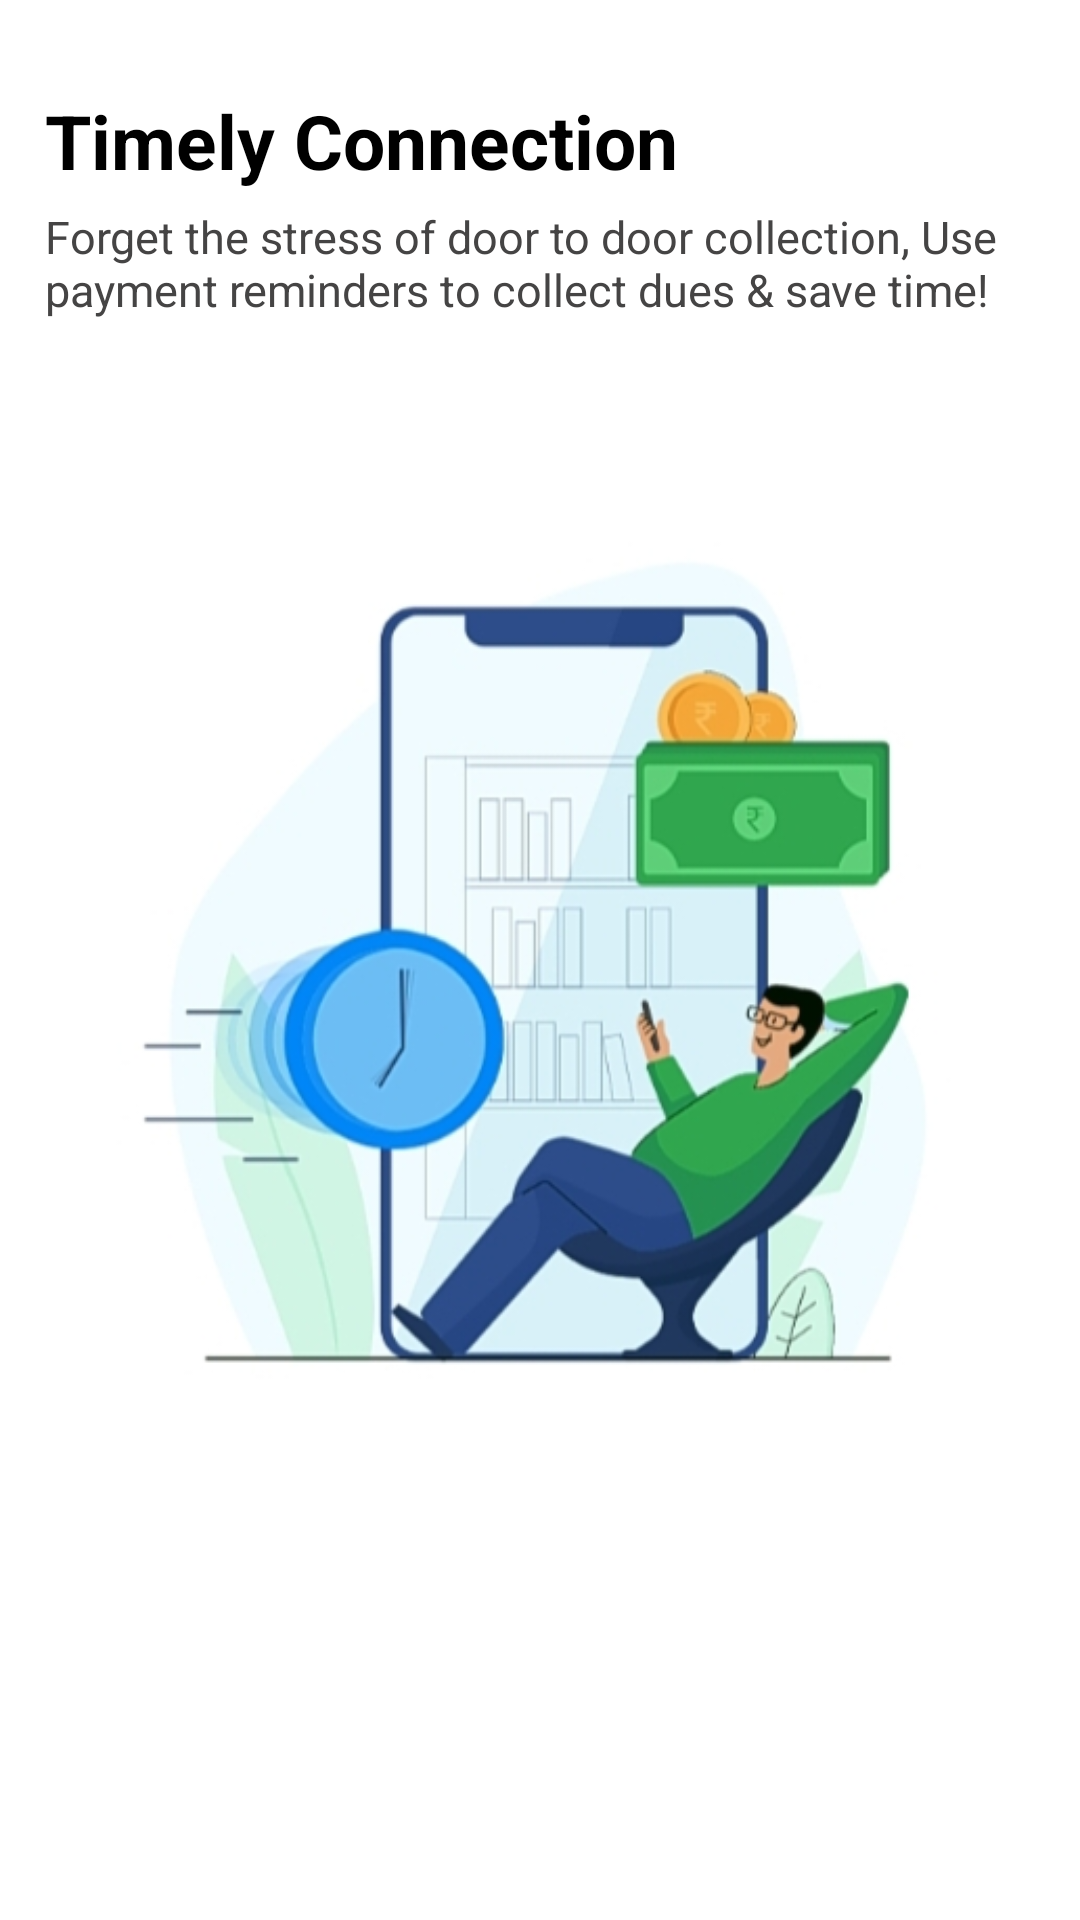

Here is an Android app screen rendered from its layout file. Give the layout XML and the strings, colors and styles it references.
<!-- AndroidManifest.xml: application theme Theme.OkCredit_App -->
<!-- res/layout/fragment_timely_connection.xml -->
<?xml version="1.0" encoding="utf-8"?>
<RelativeLayout xmlns:android="http://schemas.android.com/apk/res/android"
    xmlns:tools="http://schemas.android.com/tools"
    android:layout_width="match_parent"
    android:background="@color/white"
    android:layout_height="match_parent"
    tools:context=".VerifyAdapter.TimelyConnectionFragment">

    <TextView
        android:id="@+id/tvDigital"
        android:layout_width="wrap_content"
        android:layout_height="wrap_content"
        android:text="Timely Connection"
        android:textSize="25sp"
        android:textStyle="bold"
        android:textColor="@color/black"
        android:layout_marginTop="30dp"
        android:layout_marginStart="15dp"
        />
    <TextView
        android:id="@+id/tvSentence"
        android:layout_width="wrap_content"
        android:layout_height="wrap_content"
        android:layout_below="@id/tvDigital"
        android:textColor="@color/black_gray"
        android:text="@string/sentence_Timely_fragment"
        android:textSize="15sp"
        android:layout_marginTop="5dp"
        android:layout_marginStart="15dp"
        />

    <ImageView
        android:layout_width="wrap_content"
        android:layout_height="wrap_content"
        android:src="@drawable/timely_connection"
        android:layout_centerInParent="true"/>

</RelativeLayout>
<!-- resources referenced by this layout -->
<resources>
  <color name="black">#FF000000</color>
  <color name="black_gray">#454444</color>
  <color name="white">#FFFFFFFF</color>
  <!-- drawable timely_connection: jpg bitmap (drawable, 63567 bytes) -->
  <string name="sentence_Timely_fragment">Forget the stress of door to door collection, Use payment reminders to collect dues &amp; save time!</string>
  <style name="Theme.OkCredit_App" parent="Theme.AppCompat.Light.NoActionBar">
          
          <item name="colorPrimary">@color/purple_500</item>
          <item name="colorPrimaryVariant">@color/purple_700</item>
          <item name="colorOnPrimary">@color/white</item>
          
          <item name="colorSecondary">@color/teal_200</item>
          <item name="colorSecondaryVariant">@color/teal_700</item>
          <item name="colorOnSecondary">@color/black</item>
          
          <item name="android:statusBarColor" tools:targetApi="l">?attr/colorPrimaryVariant</item>
          
      </style>
  <color name="purple_500">#FF6200EE</color>
  <color name="purple_700">#FF3700B3</color>
  <color name="teal_200">#FF03DAC5</color>
  <color name="teal_700">#4CAF50</color>
</resources>
